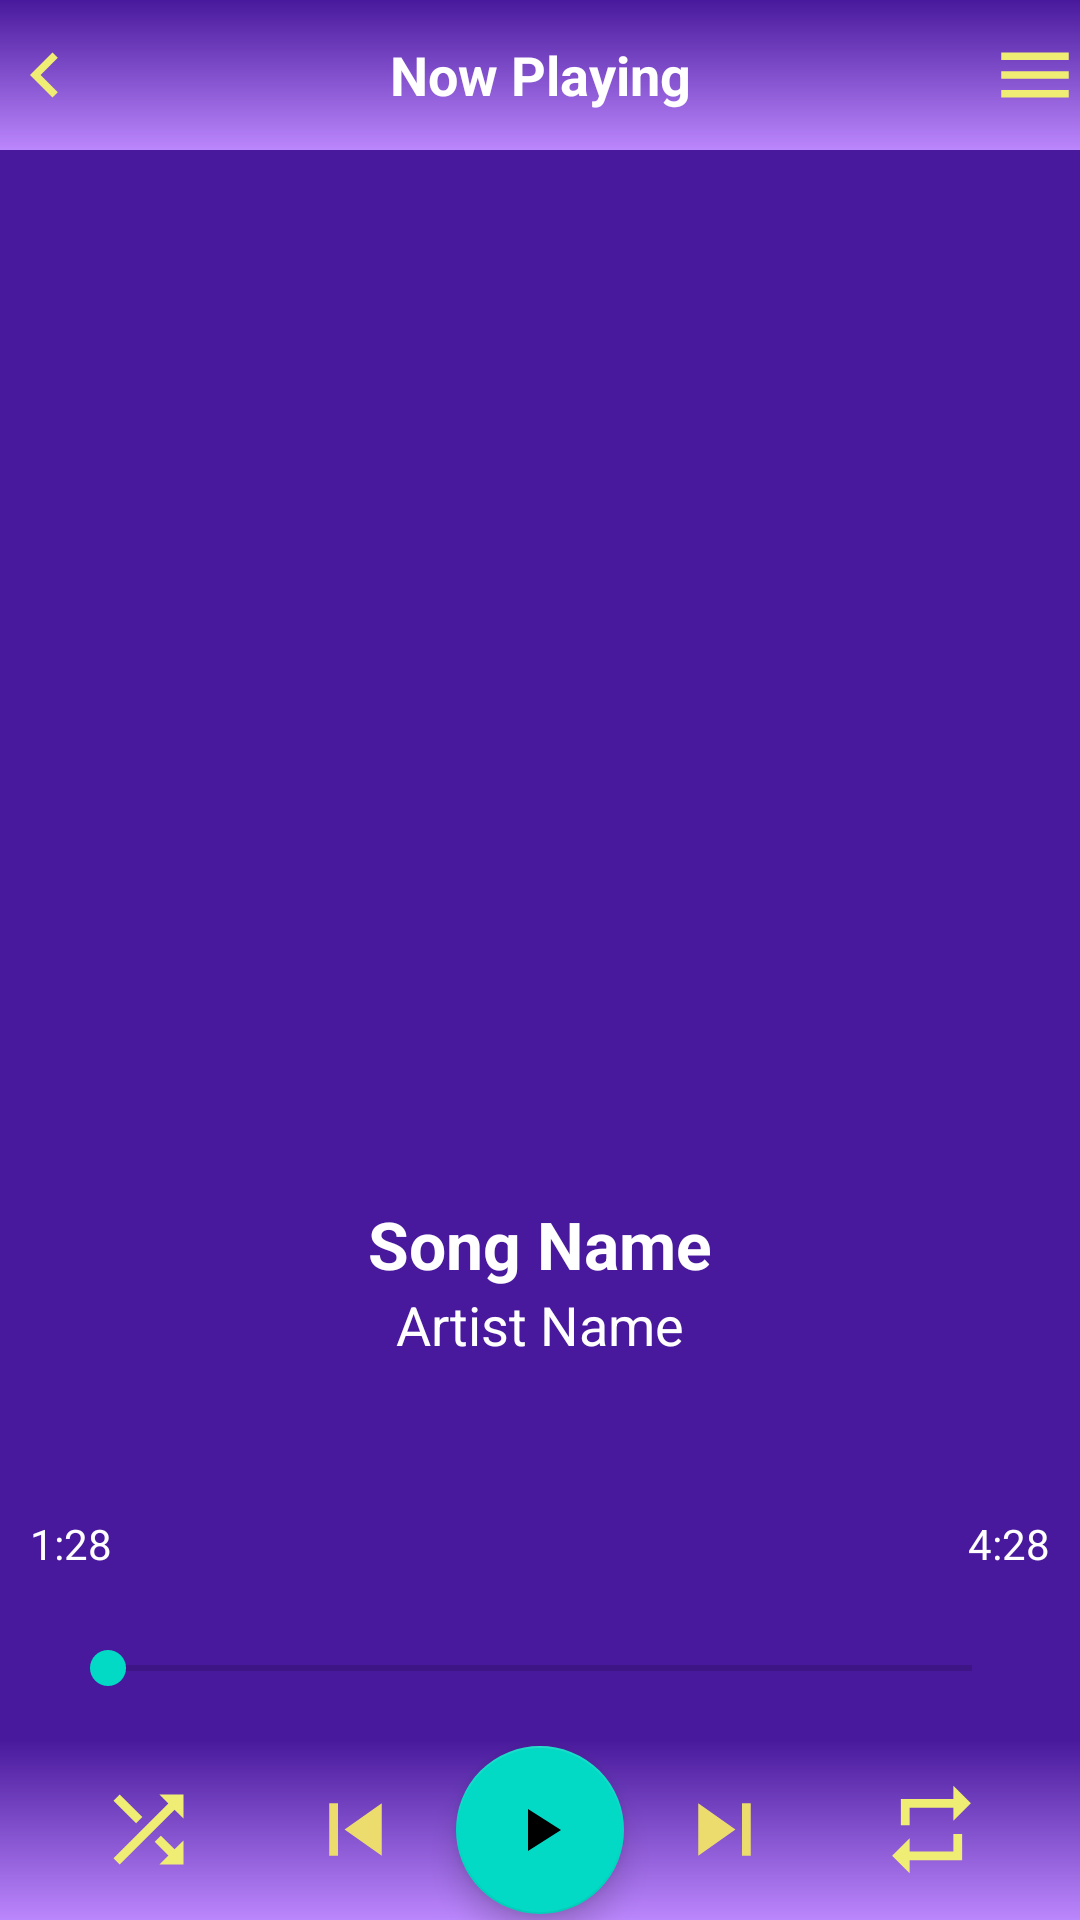

Here is an Android app screen rendered from its layout file. Give the layout XML and the strings, colors and styles it references.
<!-- AndroidManifest.xml: application theme Theme.MusicMediaPLayer -->
<!-- res/layout/activity_player.xml -->
<?xml version="1.0" encoding="utf-8"?>
<RelativeLayout
    xmlns:android="http://schemas.android.com/apk/res/android"
    xmlns:app="http://schemas.android.com/apk/res-auto"
    xmlns:tools="http://schemas.android.com/tools"
    android:layout_width="match_parent"
    android:layout_height="match_parent"
    android:id="@+id/mContainer"
    android:background="@drawable/main_bg"
    android:orientation="vertical"
    tools:context=".PlayerActivity">
    <RelativeLayout
        android:layout_width="match_parent"
        android:layout_height="50dp"
        android:id="@+id/layout_top_btn"
        android:background="@drawable/gradient_bg"
        android:layout_alignParentTop="true"
        >
        <ImageView
            android:layout_width="30dp"
            android:layout_height="30dp"
            android:id="@+id/back_btn"
            android:src="@drawable/chevron_left"
            android:layout_alignParentStart="true"
            android:layout_centerVertical="true"
              />

        <TextView
            android:layout_width="match_parent"
            android:layout_height="wrap_content"
            android:layout_centerVertical="true"
            android:background="@android:color/transparent"
            android:gravity="center_horizontal"
            android:layout_toEndOf="@id/back_btn"
            android:layout_toStartOf="@id/menu_btn"

            android:text="Now Playing"
            android:textColor="@color/colorAccent"
            android:textSize="18sp"
            android:textStyle="bold"/>
        <ImageView
            android:layout_width="30dp"
            android:layout_height="30dp"
            android:id="@+id/menu_btn"
            android:src="@drawable/baseline_menu"
            android:layout_alignParentEnd="true"
            android:layout_centerVertical="true"
            />

    </RelativeLayout>

    <RelativeLayout
        android:layout_width="match_parent"
        android:layout_height="350dp"
        android:id="@+id/card"
        android:layout_below="@id/layout_top_btn"
        >
        <ImageView
            android:layout_width="match_parent"
            android:layout_height="match_parent"
            android:src="@drawable/ax"
            android:scaleType="centerCrop"
            android:id="@+id/cover_art"/>
        <ImageView
            android:layout_width="match_parent"
            android:layout_height="250dp"
            android:id="@+id/imageViewGradient"

            android:layout_alignParentBottom="true"/>

    </RelativeLayout>
    <TextView
        android:layout_width="match_parent"
        android:layout_height="wrap_content"
        android:text="Song Name"
        android:id="@+id/song_name"
        android:layout_below="@+id/card"
        android:textColor="@color/colorAccent"
        android:gravity="center_horizontal"
        android:textStyle="bold"
        android:textSize="22sp"
        android:singleLine="true"
        android:ellipsize="end"
        android:layout_marginStart="32dp"
        android:layout_marginEnd="32dp"/>
    <TextView
        android:layout_width="match_parent"
        android:layout_height="wrap_content"
        android:text="Artist Name"
        android:id="@+id/song_artist"
        android:layout_below="@+id/song_name"
        android:textColor="@color/colorAccent"
        android:gravity="center_horizontal"
        android:textSize="18sp"
        android:singleLine="true"
        android:ellipsize="end"
        android:layout_marginStart="32dp"
        android:layout_marginEnd="32dp"/>
    <RelativeLayout
        android:layout_width="match_parent"
        android:layout_height="60dp"
        android:id="@+id/relative_layout_for_bottom"
        android:layout_alignParentBottom="true"
        android:layout_alignParentStart="true"
        android:layout_alignParentEnd="true"
        android:background="@drawable/gradient_bg">
        <ImageView
            android:layout_width="35dp"
            android:layout_height="35dp"
            android:id="@+id/shuffle"
            android:src="@drawable/baseline_shuffle"
            android:layout_centerVertical="true"
            android:layout_alignParentStart="true"
            android:layout_marginStart="32dp"/>
        <ImageView
            android:layout_width="35dp"
            android:layout_height="35dp"
            android:id="@+id/id_prev"
            android:src="@drawable/skip_previous"
            android:layout_centerVertical="true"
            android:layout_toStartOf="@id/play_pause"
            android:layout_marginEnd="16dp"/>
           <com.google.android.material.floatingactionbutton.FloatingActionButton
               android:layout_width="wrap_content"
               android:layout_height="wrap_content"
               android:id="@+id/play_pause"
               android:src="@drawable/baseline_play"
               android:layout_centerHorizontal="true"
               android:layout_centerVertical="true"
               android:focusable="true"
               android:clickable="true"
               />
        <ImageView
            android:layout_width="35dp"
            android:layout_height="35dp"
            android:id="@+id/next"
            android:src="@drawable/skip_next"
            android:layout_centerVertical="true"
            android:layout_toEndOf="@id/play_pause"
            android:layout_marginStart="16dp"/>
        <ImageView
            android:layout_width="35dp"
            android:layout_height="35dp"
            android:id="@+id/id_repeat"
            android:src="@drawable/baseline_repeat"
            android:layout_centerVertical="true"
            android:layout_alignParentEnd="true"
            android:layout_marginEnd="32dp"/>
    </RelativeLayout>
    <RelativeLayout
        android:layout_width="match_parent"
        android:layout_height="60dp"
        android:layout_above="@id/relative_layout_for_bottom"
        android:layout_marginBottom="15dp"
        android:id="@+id/seek_bar_Layout">
        <TextView
            android:layout_width="wrap_content"
            android:layout_height="wrap_content"
            android:text="1:28"
            android:id="@+id/durationPlayed"
            android:textColor="@color/colorAccent"
            android:layout_marginStart="10dp"
            android:layout_alignParentStart="true"/>
        <TextView
            android:layout_width="wrap_content"
            android:layout_height="wrap_content"
            android:text="4:28"
            android:id="@+id/durationTotal"
            android:textColor="@color/colorAccent"
            android:layout_marginEnd="10dp"
            android:layout_alignParentEnd="true"/>
        <SeekBar
            android:layout_width="match_parent"
            android:layout_height="wrap_content"
            android:id="@+id/seekBar"
            android:layout_marginStart="20dp"
            android:layout_marginEnd="20dp"
            android:layout_alignParentBottom="true"/>
    </RelativeLayout>
</RelativeLayout>
<!-- resources referenced by this layout -->
<resources>
  <color name="colorAccent">#FFFFFFFF</color>
  <!-- drawable baseline_menu (drawable) -->
  <vector android:height="24dp" android:tint="#EFED74"
      android:viewportHeight="24" android:viewportWidth="24"
      android:width="24dp" xmlns:android="http://schemas.android.com/apk/res/android">
      <path android:fillColor="@android:color/white" android:pathData="M3,18h18v-2L3,16v2zM3,13h18v-2L3,11v2zM3,6v2h18L21,6L3,6z"/>
  </vector>
  <!-- drawable baseline_play (drawable) -->
  <vector android:height="24dp" android:tint="#FFEFED74"
      android:viewportHeight="24" android:viewportWidth="24"
      android:width="24dp" xmlns:android="http://schemas.android.com/apk/res/android">
      <path android:fillColor="@android:color/white" android:pathData="M8,5v14l11,-7z"/>
  </vector>
  <!-- drawable baseline_repeat (drawable) -->
  <vector android:height="24dp" android:tint="#FFEFED74"
      android:viewportHeight="24" android:viewportWidth="24"
      android:width="24dp" xmlns:android="http://schemas.android.com/apk/res/android">
      <path android:fillColor="@android:color/white" android:pathData="M7,7h10v3l4,-4 -4,-4v3L5,5v6h2L7,7zM17,17L7,17v-3l-4,4 4,4v-3h12v-6h-2v4z"/>
  </vector>
  <!-- drawable baseline_shuffle (drawable) -->
  <vector android:height="24dp" android:tint="#FFEFED74"
      android:viewportHeight="24" android:viewportWidth="24"
      android:width="24dp" xmlns:android="http://schemas.android.com/apk/res/android">
      <path android:fillColor="@android:color/white" android:pathData="M10.59,9.17L5.41,4 4,5.41l5.17,5.17 1.42,-1.41zM14.5,4l2.04,2.04L4,18.59 5.41,20 17.96,7.46 20,9.5L20,4h-5.5zM14.83,13.41l-1.41,1.41 3.13,3.13L14.5,20L20,20v-5.5l-2.04,2.04 -3.13,-3.13z"/>
  </vector>
  <!-- drawable chevron_left (drawable) -->
  <vector android:height="24dp" android:tint="#FFEFED74"
      android:viewportHeight="24" android:viewportWidth="24"
      android:width="24dp" xmlns:android="http://schemas.android.com/apk/res/android">
      <path android:fillColor="@android:color/white" android:pathData="M15.41,7.41L14,6l-6,6 6,6 1.41,-1.41L10.83,12z"/>
  </vector>
  <!-- drawable gradient_bg (drawable) -->
  <?xml version="1.0" encoding="utf-8"?>
  <shape xmlns:android="http://schemas.android.com/apk/res/android">
  <gradient android:startColor="@color/purple_200" android:angle="90"/>
  </shape>
  <!-- drawable main_bg (drawable) -->
  <?xml version="1.0" encoding="utf-8"?>
  <shape xmlns:android="http://schemas.android.com/apk/res/android">
  <solid android:color="@color/BG"/>
  </shape>
  <!-- drawable skip_next (drawable) -->
  <vector android:height="24dp" android:tint="#ECDC6E"
      android:viewportHeight="24" android:viewportWidth="24"
      android:width="24dp" xmlns:android="http://schemas.android.com/apk/res/android">
      <path android:fillColor="@android:color/white" android:pathData="M6,18l8.5,-6L6,6v12zM16,6v12h2V6h-2z"/>
  </vector>
  <!-- drawable skip_previous (drawable) -->
  <vector android:height="24dp" android:tint="#ECDC6E"
      android:viewportHeight="24" android:viewportWidth="24"
      android:width="24dp" xmlns:android="http://schemas.android.com/apk/res/android">
      <path android:fillColor="@android:color/white" android:pathData="M6,6h2v12L6,18zM9.5,12l8.5,6L18,6z"/>
  </vector>
  <color name="purple_200">#FFBB86FC</color>
  <color name="BG">#48199C</color>
  <color name="purple_500">#FF6200EE</color>
  <color name="purple_700">#FF3700B3</color>
  <color name="white">#FFFFFFFF</color>
  <color name="teal_200">#FF03DAC5</color>
  <color name="teal_700">#FF018786</color>
  <color name="black">#FF000000</color>
</resources>
